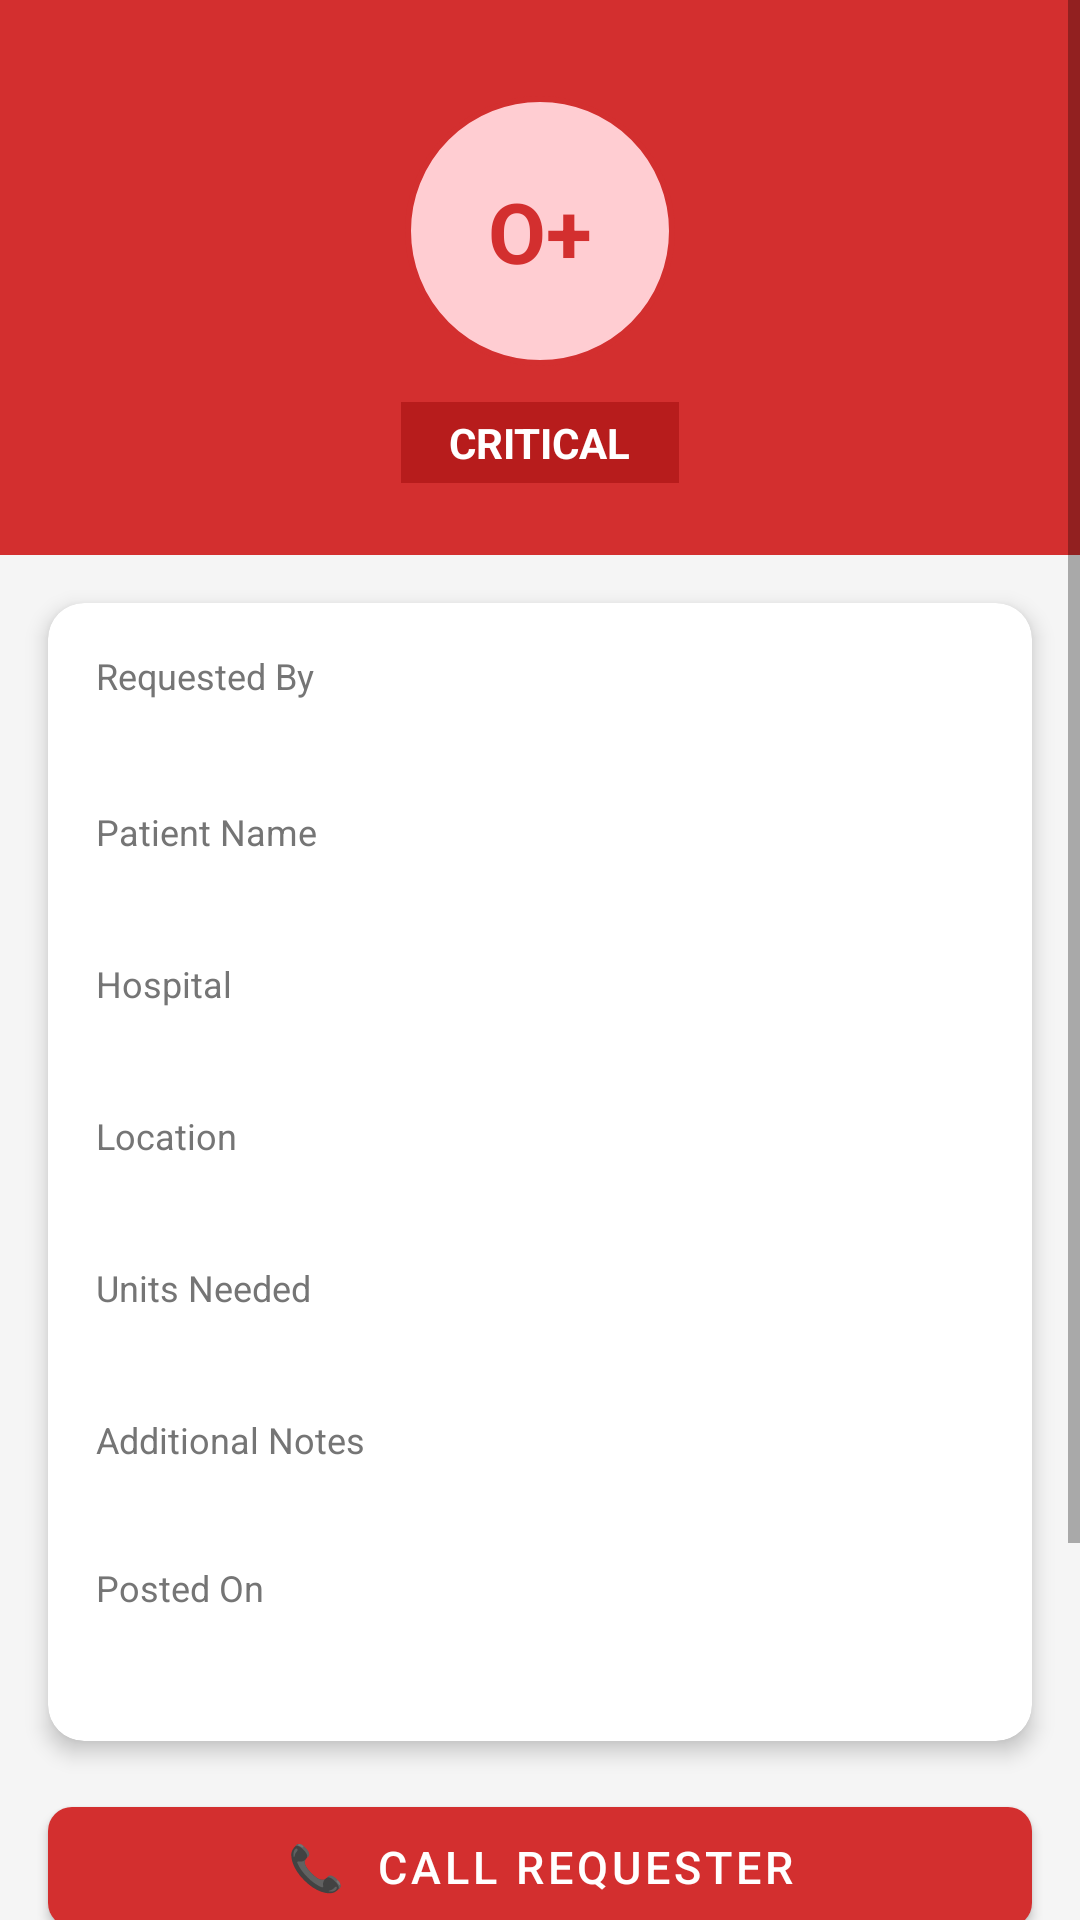

Layout XML and referenced resources for this Android screen:
<!-- AndroidManifest.xml: application theme Theme.blooddonor -->
<!-- res/layout/activity_request_detail.xml -->
<?xml version="1.0" encoding="utf-8"?>
<ScrollView xmlns:android="http://schemas.android.com/apk/res/android"
    xmlns:app="http://schemas.android.com/apk/res-auto"
    android:layout_width="match_parent"
    android:layout_height="match_parent"
    android:background="@color/background">

    <LinearLayout
        android:layout_width="match_parent"
        android:layout_height="wrap_content"
        android:orientation="vertical">

        
        <LinearLayout
            android:layout_width="match_parent"
            android:layout_height="wrap_content"
            android:background="@color/blood_red"
            android:gravity="center"
            android:orientation="vertical"
            android:paddingTop="32dp"
            android:paddingBottom="24dp">

            <TextView
                android:id="@+id/tv_blood_group"
                android:layout_width="90dp"
                android:layout_height="90dp"
                android:background="@drawable/bg_blood_group"
                android:gravity="center"
                android:text="O+"
                android:textColor="@color/blood_red"
                android:textSize="28sp"
                android:textStyle="bold" />

            <TextView
                android:id="@+id/tv_urgency"
                android:layout_width="wrap_content"
                android:layout_height="wrap_content"
                android:layout_marginTop="12dp"
                android:background="@color/blood_red_dark"
                android:paddingHorizontal="16dp"
                android:paddingVertical="4dp"
                android:text="CRITICAL"
                android:textColor="@color/white"
                android:textSize="14sp"
                android:textStyle="bold" />

        </LinearLayout>

        
        <com.google.android.material.card.MaterialCardView
            android:layout_width="match_parent"
            android:layout_height="wrap_content"
            android:layout_margin="16dp"
            app:cardCornerRadius="12dp"
            app:cardElevation="4dp">

            <LinearLayout
                android:layout_width="match_parent"
                android:layout_height="wrap_content"
                android:orientation="vertical"
                android:padding="16dp">

                
                <TextView
                    android:layout_width="wrap_content"
                    android:layout_height="wrap_content"
                    android:text="Requested By"
                    android:textColor="@color/text_secondary"
                    android:textSize="12sp" />
                <TextView
                    android:id="@+id/tv_requester_name"
                    android:layout_width="wrap_content"
                    android:layout_height="wrap_content"
                    android:layout_marginBottom="14dp"
                    android:textColor="@color/text_primary"
                    android:textSize="16sp"
                    android:textStyle="bold" />

                
                <TextView
                    android:layout_width="wrap_content"
                    android:layout_height="wrap_content"
                    android:text="Patient Name"
                    android:textColor="@color/text_secondary"
                    android:textSize="12sp" />
                <TextView
                    android:id="@+id/tv_patient_name"
                    android:layout_width="wrap_content"
                    android:layout_height="wrap_content"
                    android:layout_marginBottom="14dp"
                    android:textColor="@color/text_primary"
                    android:textSize="15sp" />

                
                <TextView
                    android:layout_width="wrap_content"
                    android:layout_height="wrap_content"
                    android:text="Hospital"
                    android:textColor="@color/text_secondary"
                    android:textSize="12sp" />
                <TextView
                    android:id="@+id/tv_hospital"
                    android:layout_width="wrap_content"
                    android:layout_height="wrap_content"
                    android:layout_marginBottom="14dp"
                    android:textColor="@color/text_primary"
                    android:textSize="15sp" />

                
                <TextView
                    android:layout_width="wrap_content"
                    android:layout_height="wrap_content"
                    android:text="Location"
                    android:textColor="@color/text_secondary"
                    android:textSize="12sp" />
                <TextView
                    android:id="@+id/tv_location"
                    android:layout_width="wrap_content"
                    android:layout_height="wrap_content"
                    android:layout_marginBottom="14dp"
                    android:textColor="@color/text_primary"
                    android:textSize="15sp" />

                
                <TextView
                    android:layout_width="wrap_content"
                    android:layout_height="wrap_content"
                    android:text="Units Needed"
                    android:textColor="@color/text_secondary"
                    android:textSize="12sp" />
                <TextView
                    android:id="@+id/tv_units"
                    android:layout_width="wrap_content"
                    android:layout_height="wrap_content"
                    android:layout_marginBottom="14dp"
                    android:textColor="@color/blood_red"
                    android:textSize="15sp"
                    android:textStyle="bold" />

                
                <TextView
                    android:layout_width="wrap_content"
                    android:layout_height="wrap_content"
                    android:text="Additional Notes"
                    android:textColor="@color/text_secondary"
                    android:textSize="12sp" />
                <TextView
                    android:id="@+id/tv_notes"
                    android:layout_width="wrap_content"
                    android:layout_height="wrap_content"
                    android:layout_marginBottom="14dp"
                    android:textColor="@color/text_primary"
                    android:textSize="14sp" />

                
                <TextView
                    android:layout_width="wrap_content"
                    android:layout_height="wrap_content"
                    android:text="Posted On"
                    android:textColor="@color/text_secondary"
                    android:textSize="12sp" />
                <TextView
                    android:id="@+id/tv_date"
                    android:layout_width="wrap_content"
                    android:layout_height="wrap_content"
                    android:layout_marginBottom="8dp"
                    android:textColor="@color/text_primary"
                    android:textSize="14sp" />

            </LinearLayout>
        </com.google.android.material.card.MaterialCardView>

        
        <com.google.android.material.button.MaterialButton
            android:id="@+id/btn_call"
            android:layout_width="match_parent"
            android:layout_height="52dp"
            android:layout_marginHorizontal="16dp"
            android:layout_marginBottom="12dp"
            android:text="📞  Call Requester"
            android:textSize="15sp"
            app:backgroundTint="@color/blood_red"
            app:cornerRadius="8dp" />

        <com.google.android.material.button.MaterialButton
            android:id="@+id/btn_whatsapp"
            android:layout_width="match_parent"
            android:layout_height="52dp"
            android:layout_marginHorizontal="16dp"
            android:layout_marginBottom="24dp"
            android:text="💬  WhatsApp"
            android:textSize="15sp"
            app:backgroundTint="#25D366"
            app:cornerRadius="8dp" />
        
        <TextView
            android:id="@+id/tv_status"
            android:layout_width="wrap_content"
            android:layout_height="wrap_content"
            android:layout_gravity="center"
            android:layout_marginHorizontal="16dp"
            android:layout_marginBottom="8dp"
            android:paddingHorizontal="20dp"
            android:paddingVertical="6dp"
            android:text="OPEN"
            android:textColor="@color/white"
            android:textSize="13sp"
            android:textStyle="bold"
            android:background="@color/blood_green"
            android:gravity="center"
            android:visibility="gone" />

        
        <com.google.android.material.button.MaterialButton
            android:id="@+id/btn_donated"
            android:layout_width="match_parent"
            android:layout_height="52dp"
            android:layout_marginHorizontal="16dp"
            android:layout_marginBottom="8dp"
            android:text="✅  I Donated Blood for This Request"
            android:textSize="14sp"
            app:backgroundTint="@color/blood_green"
            app:cornerRadius="8dp" />

        
        <TextView
            android:id="@+id/tv_fulfilled"
            android:layout_width="match_parent"
            android:layout_height="wrap_content"
            android:layout_marginHorizontal="16dp"
            android:layout_marginBottom="24dp"
            android:gravity="center"
            android:text="✅ This request has been fulfilled"
            android:textColor="@color/blood_green"
            android:textSize="14sp"
            android:textStyle="bold"
            android:visibility="gone" />
    </LinearLayout>
</ScrollView>
<!-- resources referenced by this layout -->
<resources>
  <color name="background">#F5F5F5</color>
  <color name="blood_green">#388E3C</color>
  <color name="blood_red">#D32F2F</color>
  <color name="blood_red_dark">#B71C1C</color>
  <color name="text_primary">#212121</color>
  <color name="text_secondary">#757575</color>
  <color name="white">#FFFFFF</color>
  <!-- drawable bg_blood_group (drawable) -->
  <shape xmlns:android="http://schemas.android.com/apk/res/android" android:shape="oval">
      <solid android:color="@color/blood_red_light"/>
      <stroke android:width="2dp" android:color="@color/blood_red"/>
  </shape>
  <style name="Theme.blooddonor" parent="Theme.MaterialComponents.DayNight.DarkActionBar">
          <item name="colorPrimary">@color/blood_red</item>
          <item name="colorPrimaryVariant">@color/blood_red_dark</item>
          <item name="colorOnPrimary">@color/white</item>
          <item name="colorSecondary">@color/colorSecondary</item>
          <item name="colorOnSecondary">@color/white</item>
          <item name="android:statusBarColor" tools:targetApi="l">@color/blood_red_dark</item>
      </style>
  <color name="blood_red_light">#FFCDD2</color>
  <color name="colorSecondary">#FF5252</color>
</resources>
